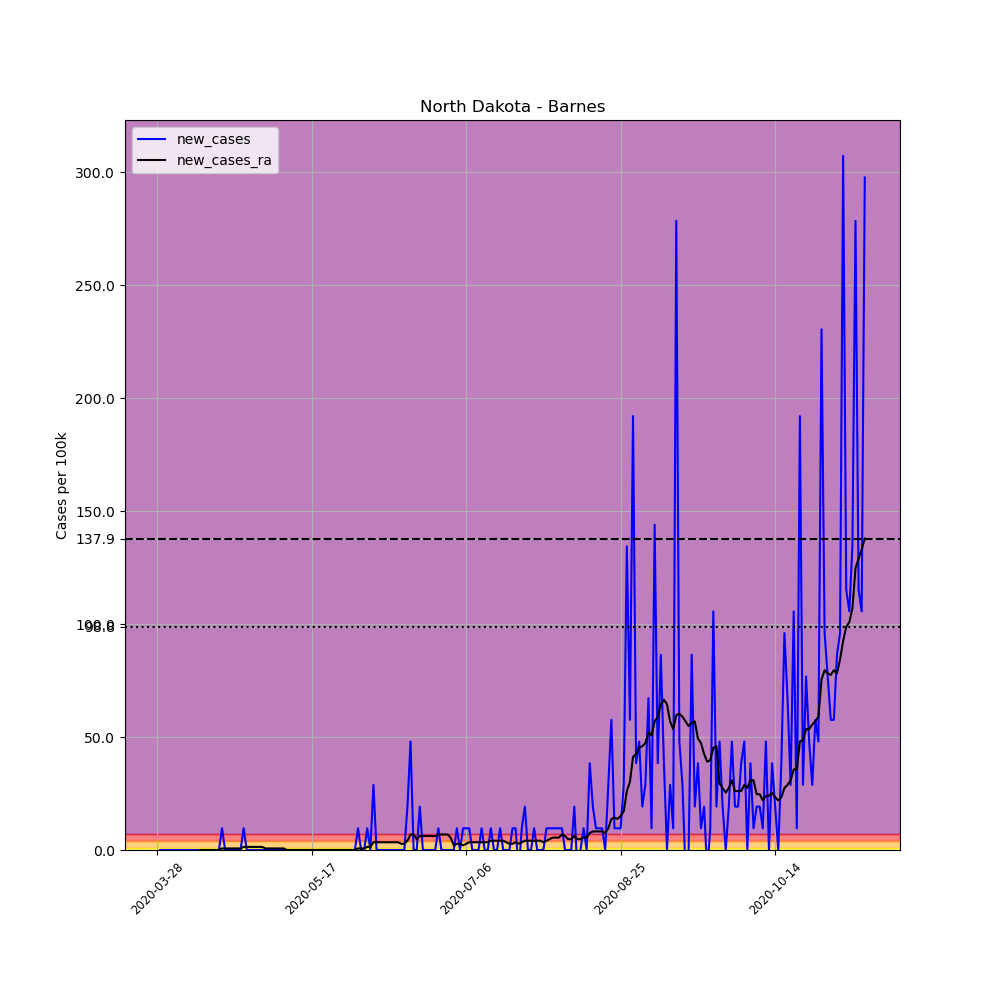

The file beside this chart, header and first rows:
, date, county, state, fips, cases, deaths, COUNTY, STNAME, CTYNAME, POPESTIMATE2019, per_100k, new_cases, new_cases_ra
431372, 2020-03-28, Barnes, North Dakota, 38003, 2, 0, 3, North Dakota, Barnes, 10415, 19.2, , 
431373, 2020-03-29, Barnes, North Dakota, 38003, 2, 0, 3, North Dakota, Barnes, 10415, 19.2, 0.0, 
431374, 2020-03-30, Barnes, North Dakota, 38003, 2, 0, 3, North Dakota, Barnes, 10415, 19.2, 0.0, 
431375, 2020-03-31, Barnes, North Dakota, 38003, 2, 0, 3, North Dakota, Barnes, 10415, 19.2, 0.0, 
431376, 2020-04-01, Barnes, North Dakota, 38003, 2, 0, 3, North Dakota, Barnes, 10415, 19.2, 0.0, 
431377, 2020-04-02, Barnes, North Dakota, 38003, 2, 0, 3, North Dakota, Barnes, 10415, 19.2, 0.0, 
431378, 2020-04-03, Barnes, North Dakota, 38003, 2, 0, 3, North Dakota, Barnes, 10415, 19.2, 0.0, 
431379, 2020-04-04, Barnes, North Dakota, 38003, 2, 0, 3, North Dakota, Barnes, 10415, 19.2, 0.0, 
431380, 2020-04-05, Barnes, North Dakota, 38003, 2, 0, 3, North Dakota, Barnes, 10415, 19.2, 0.0, 
431381, 2020-04-06, Barnes, North Dakota, 38003, 2, 0, 3, North Dakota, Barnes, 10415, 19.2, 0.0, 
431382, 2020-04-07, Barnes, North Dakota, 38003, 2, 0, 3, North Dakota, Barnes, 10415, 19.2, 0.0, 
431383, 2020-04-08, Barnes, North Dakota, 38003, 2, 0, 3, North Dakota, Barnes, 10415, 19.2, 0.0, 
431384, 2020-04-09, Barnes, North Dakota, 38003, 2, 0, 3, North Dakota, Barnes, 10415, 19.2, 0.0, 
431385, 2020-04-10, Barnes, North Dakota, 38003, 2, 0, 3, North Dakota, Barnes, 10415, 19.2, 0.0, 
431386, 2020-04-11, Barnes, North Dakota, 38003, 2, 0, 3, North Dakota, Barnes, 10415, 19.2, 0.0, 0.0
431387, 2020-04-12, Barnes, North Dakota, 38003, 2, 0, 3, North Dakota, Barnes, 10415, 19.2, 0.0, 0.0
431388, 2020-04-13, Barnes, North Dakota, 38003, 2, 0, 3, North Dakota, Barnes, 10415, 19.2, 0.0, 0.0
431389, 2020-04-14, Barnes, North Dakota, 38003, 2, 0, 3, North Dakota, Barnes, 10415, 19.2, 0.0, 0.0
431390, 2020-04-15, Barnes, North Dakota, 38003, 2, 0, 3, North Dakota, Barnes, 10415, 19.2, 0.0, 0.0
431391, 2020-04-16, Barnes, North Dakota, 38003, 2, 0, 3, North Dakota, Barnes, 10415, 19.2, 0.0, 0.0
431392, 2020-04-17, Barnes, North Dakota, 38003, 2, 0, 3, North Dakota, Barnes, 10415, 19.2, 0.0, 0.0
431393, 2020-04-18, Barnes, North Dakota, 38003, 3, 0, 3, North Dakota, Barnes, 10415, 28.8, 9.602, 0.6858
431394, 2020-04-19, Barnes, North Dakota, 38003, 3, 0, 3, North Dakota, Barnes, 10415, 28.8, 0.0, 0.6858
431395, 2020-04-20, Barnes, North Dakota, 38003, 3, 0, 3, North Dakota, Barnes, 10415, 28.8, 0.0, 0.6858
431396, 2020-04-21, Barnes, North Dakota, 38003, 3, 0, 3, North Dakota, Barnes, 10415, 28.8, 0.0, 0.6858
431397, 2020-04-22, Barnes, North Dakota, 38003, 3, 0, 3, North Dakota, Barnes, 10415, 28.8, 0.0, 0.6858
431398, 2020-04-23, Barnes, North Dakota, 38003, 3, 0, 3, North Dakota, Barnes, 10415, 28.8, 0.0, 0.6858
431399, 2020-04-24, Barnes, North Dakota, 38003, 3, 0, 3, North Dakota, Barnes, 10415, 28.8, 0.0, 0.6858
431400, 2020-04-25, Barnes, North Dakota, 38003, 4, 0, 3, North Dakota, Barnes, 10415, 38.41, 9.602, 1.372
431401, 2020-04-26, Barnes, North Dakota, 38003, 4, 0, 3, North Dakota, Barnes, 10415, 38.41, 0.0, 1.372
431402, 2020-04-27, Barnes, North Dakota, 38003, 4, 0, 3, North Dakota, Barnes, 10415, 38.41, 0.0, 1.372
431403, 2020-04-28, Barnes, North Dakota, 38003, 4, 0, 3, North Dakota, Barnes, 10415, 38.41, 0.0, 1.372
431404, 2020-04-29, Barnes, North Dakota, 38003, 4, 0, 3, North Dakota, Barnes, 10415, 38.41, 0.0, 1.372
431405, 2020-04-30, Barnes, North Dakota, 38003, 4, 0, 3, North Dakota, Barnes, 10415, 38.41, 0.0, 1.372
431406, 2020-05-01, Barnes, North Dakota, 38003, 4, 0, 3, North Dakota, Barnes, 10415, 38.41, 0.0, 1.372
431407, 2020-05-02, Barnes, North Dakota, 38003, 4, 0, 3, North Dakota, Barnes, 10415, 38.41, 0.0, 0.6858
431408, 2020-05-03, Barnes, North Dakota, 38003, 4, 0, 3, North Dakota, Barnes, 10415, 38.41, 0.0, 0.6858
431409, 2020-05-04, Barnes, North Dakota, 38003, 4, 0, 3, North Dakota, Barnes, 10415, 38.41, 0.0, 0.6858
431410, 2020-05-05, Barnes, North Dakota, 38003, 4, 0, 3, North Dakota, Barnes, 10415, 38.41, 0.0, 0.6858
431411, 2020-05-06, Barnes, North Dakota, 38003, 4, 0, 3, North Dakota, Barnes, 10415, 38.41, 0.0, 0.6858
431412, 2020-05-07, Barnes, North Dakota, 38003, 4, 0, 3, North Dakota, Barnes, 10415, 38.41, 0.0, 0.6858
431413, 2020-05-08, Barnes, North Dakota, 38003, 4, 0, 3, North Dakota, Barnes, 10415, 38.41, 0.0, 0.6858
431414, 2020-05-09, Barnes, North Dakota, 38003, 4, 0, 3, North Dakota, Barnes, 10415, 38.41, 0.0, 0.0
431415, 2020-05-10, Barnes, North Dakota, 38003, 4, 0, 3, North Dakota, Barnes, 10415, 38.41, 0.0, 0.0
431416, 2020-05-11, Barnes, North Dakota, 38003, 4, 0, 3, North Dakota, Barnes, 10415, 38.41, 0.0, 0.0
431417, 2020-05-12, Barnes, North Dakota, 38003, 4, 0, 3, North Dakota, Barnes, 10415, 38.41, 0.0, 0.0
431418, 2020-05-13, Barnes, North Dakota, 38003, 4, 0, 3, North Dakota, Barnes, 10415, 38.41, 0.0, 0.0
431419, 2020-05-14, Barnes, North Dakota, 38003, 4, 0, 3, North Dakota, Barnes, 10415, 38.41, 0.0, 0.0
431420, 2020-05-15, Barnes, North Dakota, 38003, 4, 0, 3, North Dakota, Barnes, 10415, 38.41, 0.0, 0.0
431421, 2020-05-16, Barnes, North Dakota, 38003, 4, 0, 3, North Dakota, Barnes, 10415, 38.41, 0.0, 0.0
431422, 2020-05-17, Barnes, North Dakota, 38003, 4, 0, 3, North Dakota, Barnes, 10415, 38.41, 0.0, 0.0
431423, 2020-05-18, Barnes, North Dakota, 38003, 4, 0, 3, North Dakota, Barnes, 10415, 38.41, 0.0, 0.0
431424, 2020-05-19, Barnes, North Dakota, 38003, 4, 0, 3, North Dakota, Barnes, 10415, 38.41, 0.0, 0.0
431425, 2020-05-20, Barnes, North Dakota, 38003, 4, 0, 3, North Dakota, Barnes, 10415, 38.41, 0.0, 0.0
431426, 2020-05-21, Barnes, North Dakota, 38003, 4, 0, 3, North Dakota, Barnes, 10415, 38.41, 0.0, 0.0
431427, 2020-05-22, Barnes, North Dakota, 38003, 4, 0, 3, North Dakota, Barnes, 10415, 38.41, 0.0, 0.0
431428, 2020-05-23, Barnes, North Dakota, 38003, 4, 0, 3, North Dakota, Barnes, 10415, 38.41, 0.0, 0.0
431429, 2020-05-24, Barnes, North Dakota, 38003, 4, 0, 3, North Dakota, Barnes, 10415, 38.41, 0.0, 0.0
431430, 2020-05-25, Barnes, North Dakota, 38003, 4, 0, 3, North Dakota, Barnes, 10415, 38.41, 0.0, 0.0
431431, 2020-05-26, Barnes, North Dakota, 38003, 4, 0, 3, North Dakota, Barnes, 10415, 38.41, 0.0, 0.0
... 170 more rows
